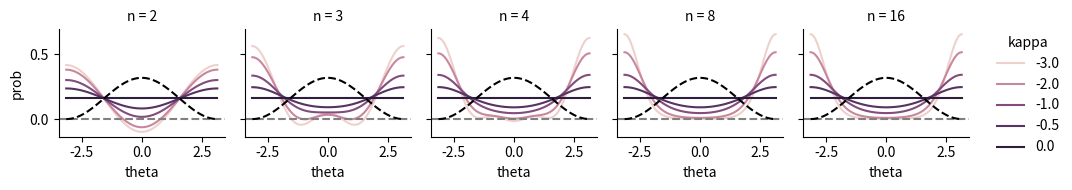

The matplotlib source for this figure:
from itertools import product

import numpy as np
from scipy import stats, special
import seaborn as sns
import pandas as pd
import matplotlib.pyplot as plt


def truncated_von_mises(n, kappa, theta):
    if n == "inf":
        return stats.vonmises.pdf(theta, kappa)
    summed = sum(special.iv(k, kappa) * np.cos(k * theta) for k in range(1, n))
    return (1 + 2 / special.i0(kappa) * summed) / (2 * np.pi)


def cos_tuning(kappa, theta):
    return (1 + 2 * kappa * np.cos(theta)) / (2 * np.pi)


def main():
    n = [2, 3, 4, 8, 16]
    # kappa = [0, 0.5, 1, 2, 4, 8]
    # kappa = [0, 0.5, 1, 2, 3]
    kappa = [0, -0.5, -1, -2, -3]
    # kappa = [0.5, 1, 2, 4, 8, 16, 32]
    # for k in kappa:
    #     x = list(range(1, 10))
    #     y = [(special.iv(i, k) / special.i0(k)).item() for i in x]
    #     plt.plot(x, y, label=f"k={k}")
    # plt.legend()
    # plt.show()
    theta = np.linspace(-np.pi, np.pi, 100)
    dfs: dict[tuple[str, str], pd.DataFrame] = {}
    for param in product(n, kappa):
        prob = truncated_von_mises(*param, theta)
        dfs[param] = pd.DataFrame({"theta": theta, "prob": prob})
    df = pd.concat(dfs, names=["n", "kappa"]).reset_index(level=[0, 1])
    df = df.reset_index(drop=True)
    # g = sns.relplot(df, x="theta", y="prob", hue="n", col="kappa", kind="line", height=2)
    g = sns.relplot(
        df, x="theta", y="prob", col="n", hue="kappa", kind="line", height=2
    )
    g.refline(y=0)
    for ax in g.axes.flat:
        ax.plot(theta, cos_tuning(0.5, theta), ls="--", color="black")
    plt.show()


if __name__ == "__main__":
    main()
